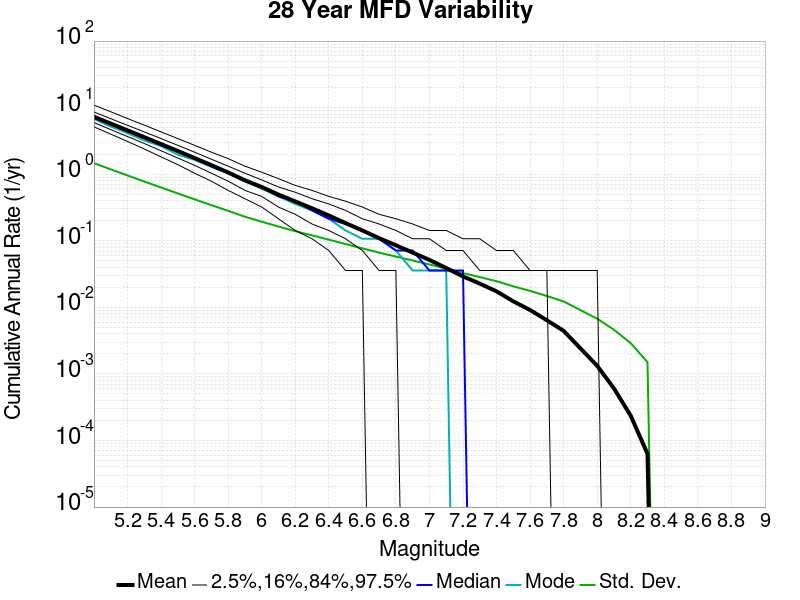

Source data for this figure (header and first rows):
Magnitude, Mean, Median, Mode, Std. Dev., 2.5 %-ile, 16 %-ile, 84 %-ile, 97.5 %-ile
5.0, 7.283, 7.036, 6.786, 1.465, 5.143, 5.964, 8.607, 10.89
5.1, 5.76, 5.571, 5.214, 1.182, 4.0, 4.679, 6.821, 8.679
5.2, 4.556, 4.393, 4.143, 0.9575, 3.107, 3.679, 5.429, 6.857
5.3, 3.597, 3.5, 3.214, 0.7765, 2.393, 2.893, 4.321, 5.464
5.4, 2.835, 2.75, 2.643, 0.6317, 1.821, 2.25, 3.429, 4.321
5.5, 2.23, 2.179, 1.964, 0.5136, 1.393, 1.75, 2.714, 3.429
5.6, 1.749, 1.714, 1.643, 0.4193, 1.036, 1.357, 2.143, 2.714
5.7, 1.366, 1.321, 1.286, 0.3432, 0.7857, 1.036, 1.679, 2.143
5.8, 1.063, 1.036, 1.036, 0.2816, 0.5714, 0.7857, 1.321, 1.714
5.9, 0.8106, 0.7857, 0.7857, 0.2296, 0.4286, 0.5714, 1.036, 1.321
6.0, 0.6422, 0.6429, 0.6071, 0.1935, 0.3214, 0.4643, 0.8214, 1.071
6.1, 0.4942, 0.4643, 0.4643, 0.1636, 0.2143, 0.3214, 0.6429, 0.8571
6.2, 0.3898, 0.3929, 0.3571, 0.1393, 0.1429, 0.25, 0.5357, 0.6786
6.3, 0.3077, 0.2857, 0.2857, 0.1206, 0.1071, 0.1786, 0.4286, 0.5714
6.4, 0.2398, 0.2143, 0.2143, 0.104, 0.07143, 0.1429, 0.3571, 0.4643
6.5, 0.1844, 0.1786, 0.1429, 0.08936, 0.03571, 0.1071, 0.2857, 0.3929
6.6, 0.143, 0.1429, 0.1071, 0.07695, 0.03571, 0.07143, 0.2143, 0.3214
6.7, 0.1094, 0.1071, 0.1071, 0.06631, 0.0, 0.03571, 0.1786, 0.25
6.8, 0.08563, 0.07143, 0.07143, 0.05789, 0.0, 0.03571, 0.1429, 0.2143
6.9, 0.06646, 0.07143, 0.03571, 0.05052, 0.0, 0.0, 0.1071, 0.1786
7.0, 0.05162, 0.03571, 0.03571, 0.04412, 0.0, 0.0, 0.1071, 0.1429
7.1, 0.03897, 0.03571, 0.03571, 0.03821, 0.0, 0.0, 0.07143, 0.1429
7.2, 0.02912, 0.03571, 0.0, 0.0327, 0.0, 0.0, 0.07143, 0.1071
7.3, 0.02272, 0.0, 0.0, 0.02849, 0.0, 0.0, 0.03571, 0.1071
7.4, 0.01741, 0.0, 0.0, 0.02471, 0.0, 0.0, 0.03571, 0.07143
7.5, 0.01231, 0.0, 0.0, 0.02067, 0.0, 0.0, 0.03571, 0.07143
7.6, 0.00912, 0.0, 0.0, 0.0177, 0.0, 0.0, 0.03571, 0.03571
7.7, 0.006391, 0.0, 0.0, 0.01481, 0.0, 0.0, 0.03571, 0.03571
7.8, 0.004433, 0.0, 0.0, 0.01226, 0.0, 0.0, 0.0, 0.03571
7.9, 0.002422, 0.0, 0.0, 0.009088, 0.0, 0.0, 0.0, 0.03571
8.0, 0.001324, 0.0, 0.0, 0.006758, 0.0, 0.0, 0.0, 0.03571
8.1, 6.0504203E-4, 0.0, 0.0, 0.004609, 0.0, 0.0, 0.0, 0.0
8.2, 2.3529412E-4, 0.0, 0.0, 0.002889, 0.0, 0.0, 0.0, 0.0
8.3, 6.302521E-5, 0.0, 0.0, 0.001499, 0.0, 0.0, 0.0, 0.0
8.4, 0.0, 0.0, 0.0, 0.0, 0.0, 0.0, 0.0, 0.0
8.5, 0.0, 0.0, 0.0, 0.0, 0.0, 0.0, 0.0, 0.0
8.6, 0.0, 0.0, 0.0, 0.0, 0.0, 0.0, 0.0, 0.0
8.7, 0.0, 0.0, 0.0, 0.0, 0.0, 0.0, 0.0, 0.0
8.8, 0.0, 0.0, 0.0, 0.0, 0.0, 0.0, 0.0, 0.0
8.9, 0.0, 0.0, 0.0, 0.0, 0.0, 0.0, 0.0, 0.0
9.0, 0.0, 0.0, 0.0, 0.0, 0.0, 0.0, 0.0, 0.0
